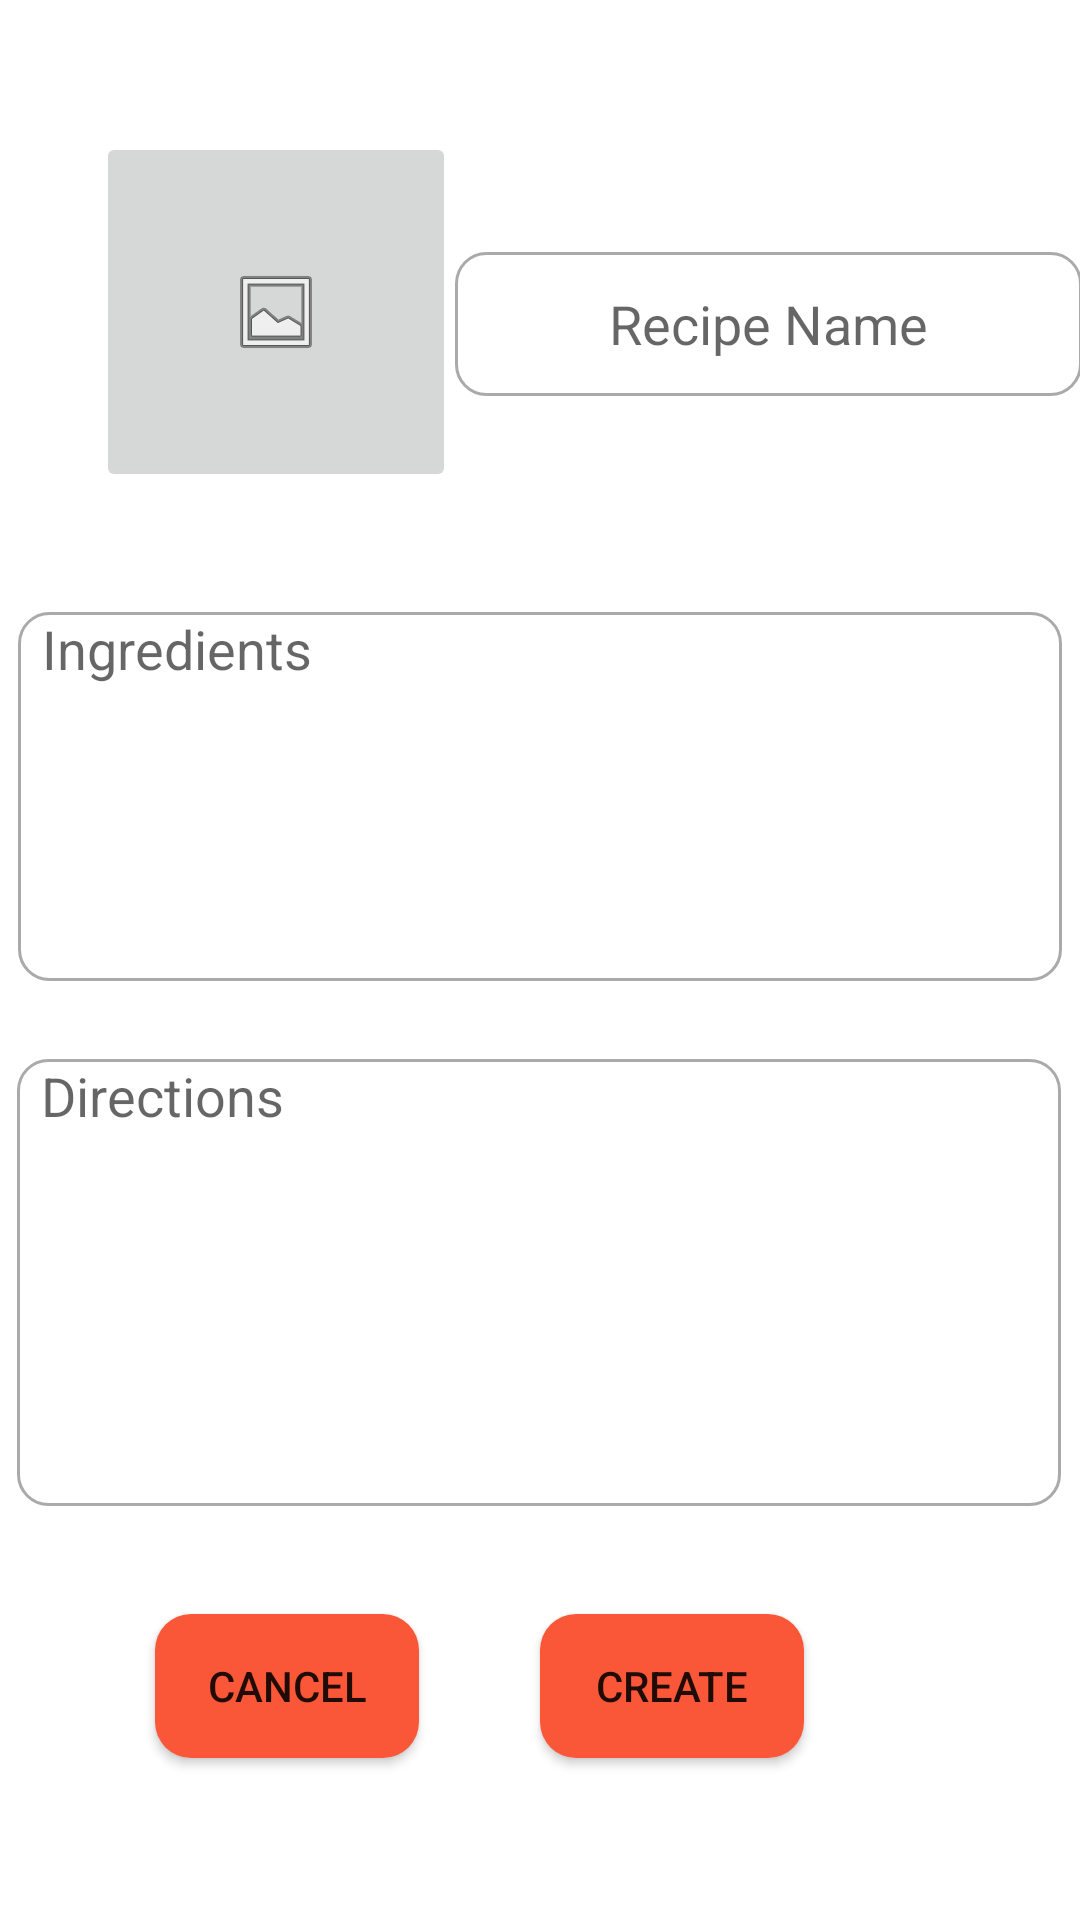

Layout XML and referenced resources for this Android screen:
<!-- AndroidManifest.xml: application theme Theme.ChefsKiss -->
<!-- res/layout/activity_create_recipe.xml -->
<?xml version="1.0" encoding="utf-8"?>
<androidx.constraintlayout.widget.ConstraintLayout xmlns:android="http://schemas.android.com/apk/res/android"
    xmlns:app="http://schemas.android.com/apk/res-auto"
    xmlns:tools="http://schemas.android.com/tools"
    android:layout_width="match_parent"
    android:layout_height="match_parent">


    <EditText
        android:id="@+id/editTextDescription"
        android:layout_width="348dp"
        android:layout_height="149dp"
        android:layout_marginTop="26dp"
        android:background="@drawable/custom_input"
        android:drawablePadding="12dp"
        android:ems="10"
        android:gravity="left"
        android:paddingStart="8dp"
        android:paddingEnd="8dp"
        android:hint="Directions"
        android:inputType="textMultiLine"
        android:textColor="#858585"
        app:layout_constraintEnd_toEndOf="parent"
        app:layout_constraintHorizontal_bias="0.486"
        app:layout_constraintStart_toStartOf="parent"
        app:layout_constraintTop_toBottomOf="@+id/editTextIngredients" />

    <Button
        android:id="@+id/cancelButton"
        android:layout_width="wrap_content"
        android:layout_height="wrap_content"
        android:layout_marginTop="36dp"
        android:background="@drawable/round_btn"
        android:text="Cancel"
        app:layout_constraintEnd_toStartOf="@+id/createRecipe"
        app:layout_constraintHorizontal_bias="0.562"
        app:layout_constraintStart_toStartOf="parent"
        app:layout_constraintTop_toBottomOf="@+id/editTextDescription" />

    <Button
        android:id="@+id/createRecipe"
        android:layout_width="wrap_content"
        android:layout_height="wrap_content"
        android:layout_marginTop="36dp"
        android:layout_marginEnd="92dp"
        android:background="@drawable/round_btn"
        android:text="Create"
        app:layout_constraintEnd_toEndOf="parent"
        app:layout_constraintTop_toBottomOf="@+id/editTextDescription" />

    <EditText
        android:id="@+id/editTextIngredients"
        android:layout_width="348dp"
        android:layout_height="123dp"
        android:layout_marginTop="40dp"
        android:background="@drawable/custom_input"
        android:gravity="left"
        android:paddingStart="8dp"
        android:paddingEnd="8dp"
        android:hint="Ingredients"
        android:inputType="textMultiLine"
        android:textColor="#858585"
        app:layout_constraintEnd_toEndOf="parent"
        app:layout_constraintStart_toStartOf="parent"
        app:layout_constraintTop_toBottomOf="@+id/imageButton" />

    <ImageButton
        android:id="@+id/imageButton"
        android:layout_width="120dp"
        android:layout_height="120dp"
        android:layout_marginStart="32dp"
        android:layout_marginTop="44dp"
        android:src="@android:drawable/ic_menu_gallery"
        app:layout_constraintStart_toStartOf="parent"
        app:layout_constraintTop_toTopOf="parent"
        tools:srcCompat="@tools:sample/avatars" />

    <EditText
        android:id="@+id/editTextTitle"
        android:layout_width="209dp"
        android:layout_height="48dp"
        android:layout_marginTop="84dp"
        android:background="@drawable/custom_input"
        android:ems="10"
        android:gravity="center"
        android:inputType="textPersonName"
        android:hint="Recipe Name"
        android:textColor="#858585"
        app:layout_constraintEnd_toEndOf="parent"
        app:layout_constraintHorizontal_bias="0.38"
        app:layout_constraintStart_toEndOf="@+id/imageButton"
        app:layout_constraintTop_toTopOf="parent" />


</androidx.constraintlayout.widget.ConstraintLayout>
<!-- resources referenced by this layout -->
<resources>
  <!-- drawable custom_input (drawable) -->
  <?xml version="1.0" encoding="utf-8"?>
  <selector xmlns:android="http://schemas.android.com/apk/res/android">
  
      <item android:state_enabled="true" android:state_focused="true">
          <shape android:shape="rectangle">
              <solid android:color="@android:color/white"/>
              <corners android:radius="10dp"/>
              <stroke android:color= "@color/orange_soda" android:width="1dp"/>
          </shape>
      </item>
  
      <item android:state_enabled="true">
          <shape android:shape="rectangle">
              <solid android:color="@android:color/white"/>
              <corners android:radius="10dp"/>
              <stroke android:color= "@android:color/darker_gray" android:width="1dp"/>
          </shape>
      </item>
  </selector>
  <!-- drawable round_btn (drawable) -->
  <?xml version="1.0" encoding="utf-8"?>
  <shape xmlns:android="http://schemas.android.com/apk/res/android">
      <solid android:color="@color/orange_soda"/>
      <corners
          android:topRightRadius="12dp"
          android:topLeftRadius="12dp"
          android:bottomLeftRadius="12dp"
          android:bottomRightRadius="12dp"
          />
  </shape>
  <style name="Theme.ChefsKiss" parent="Theme.MaterialComponents.DayNight.DarkActionBar">
          
          <item name="colorPrimary">@color/orange_soda</item>
          <item name="colorPrimaryVariant">@color/orange_soda</item>
          <item name="colorOnPrimary">@color/white</item>
          
          <item name="colorSecondary">@color/teal_200</item>
          <item name="colorSecondaryVariant">@color/teal_700</item>
          <item name="colorOnSecondary">@color/black</item>
          
          <item name="android:statusBarColor" tools:targetApi="l">?attr/colorPrimaryVariant</item>
          <item name="android:windowLightStatusBar">true</item>
          
      </style>
  <color name="orange_soda">#F95738</color>
  <color name="white">#FFFFFFFF</color>
  <color name="teal_200">#FF03DAC5</color>
  <color name="teal_700">#FF018786</color>
  <color name="black">#FF000000</color>
</resources>
